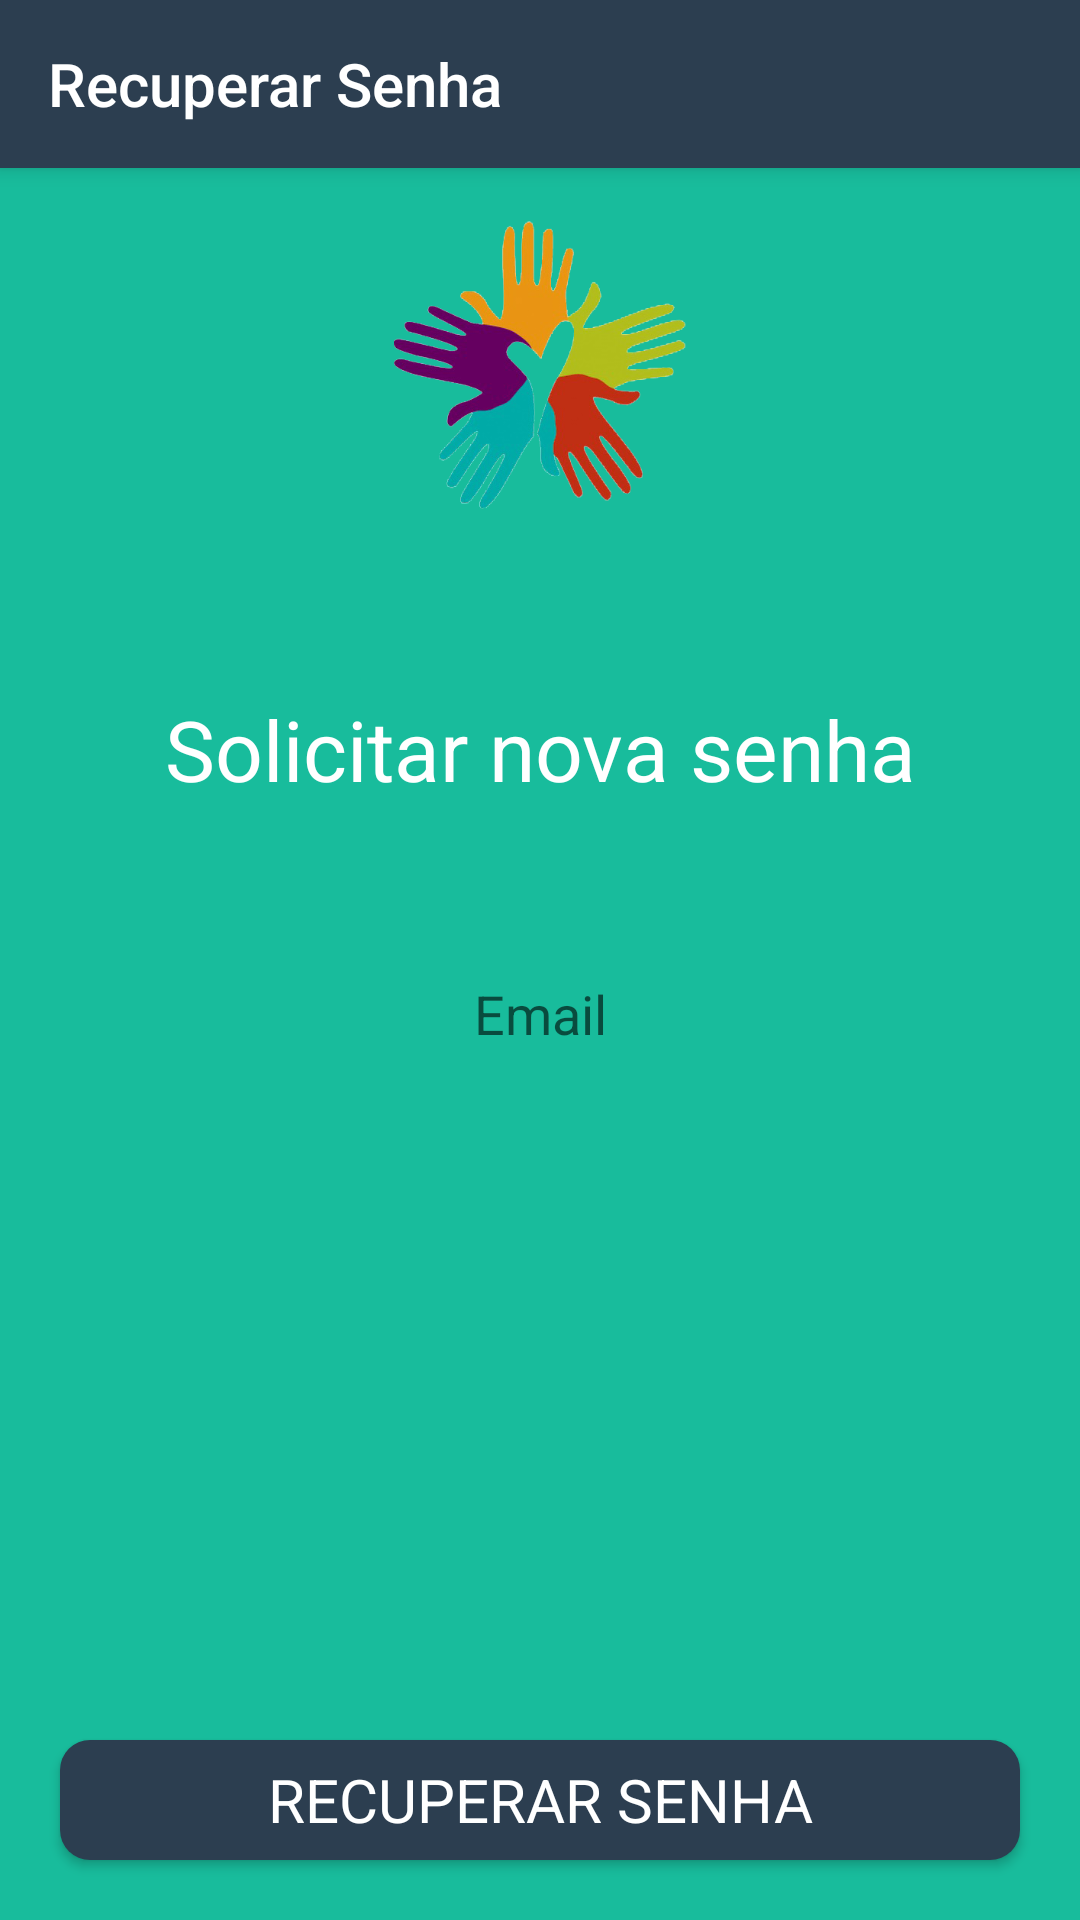

Reconstruct the res/layout file that produces this screen, plus the resources it refers to.
<!-- AndroidManifest.xml: application theme AppTheme -->
<!-- res/layout/activity_esqueceu_senha.xml -->
<?xml version="1.0" encoding="utf-8"?>
<android.support.constraint.ConstraintLayout xmlns:android="http://schemas.android.com/apk/res/android"
    xmlns:app="http://schemas.android.com/apk/res-auto"
    android:layout_width="match_parent"
    android:layout_height="match_parent"
    android:background="@color/backgroundColorApp">

    <android.support.v7.widget.Toolbar
        android:id="@+id/toolbar_layout_esqueceu_senha"
        android:layout_width="0dp"
        android:layout_height="?attr/actionBarSize"
        android:background="@color/tabLayoutBottomColor"
        android:elevation="4dp"
        android:textAlignment="center"
        android:theme="@style/ThemeOverlay.AppCompat.ActionBar"
        app:layout_constraintHorizontal_bias="0.0"
        app:layout_constraintLeft_toLeftOf="parent"
        app:layout_constraintRight_toRightOf="parent"
        app:layout_constraintTop_toTopOf="parent"
        app:popupTheme="@style/ThemeOverlay.AppCompat.Light"
        app:title="@string/recuperar_senha"
        app:titleTextColor="@color/textColorWhite">

    </android.support.v7.widget.Toolbar>

    <ImageView
        android:id="@+id/image_view_logo_esqueceu_senha"
        android:layout_width="100dp"
        android:layout_height="100dp"
        android:contentDescription="@string/solicitar_nova_senha"
        app:layout_constraintBottom_toBottomOf="parent"
        app:layout_constraintLeft_toLeftOf="parent"
        app:layout_constraintRight_toRightOf="parent"
        app:layout_constraintTop_toBottomOf="@+id/toolbar_layout_esqueceu_senha"
        app:layout_constraintVertical_bias="0.029999971"
        app:srcCompat="@drawable/logo_mao_aberta" />

    <TextView
        android:id="@+id/text_view_solicitar_nova_senha"
        android:layout_width="wrap_content"
        android:layout_height="wrap_content"
        android:layout_marginBottom="0dp"
        android:layout_marginLeft="0dp"
        android:layout_marginRight="0dp"
        android:layout_marginTop="0dp"
        android:fontFamily="sans-serif"
        android:text="@string/solicitar_nova_senha"
        android:textAlignment="center"
        android:textColor="@color/textColorWhite"
        android:textSize="28sp"
        android:typeface="normal"
        app:layout_constraintBottom_toBottomOf="parent"
        app:layout_constraintLeft_toLeftOf="parent"
        app:layout_constraintRight_toRightOf="parent"
        app:layout_constraintTop_toBottomOf="@+id/image_view_logo_esqueceu_senha"
        app:layout_constraintVertical_bias="0.13999999" />

    <EditText
        android:id="@+id/edit_text_email_nova_senha"
        android:layout_width="320dp"
        android:layout_height="40dp"
        android:layout_marginBottom="0dp"
        android:layout_marginLeft="0dp"
        android:layout_marginRight="0dp"
        android:layout_marginTop="0dp"
        android:background="@drawable/rounded_edittext"
        android:ems="10"
        android:fontFamily="sans-serif"
        android:hint="@string/email"
        android:inputType="textEmailAddress"
        android:textAlignment="center"
        android:textColor="@color/textColorBlack"
        android:typeface="normal"
        app:layout_constraintBottom_toBottomOf="parent"
        app:layout_constraintLeft_toLeftOf="parent"
        app:layout_constraintRight_toRightOf="parent"
        app:layout_constraintTop_toBottomOf="@+id/text_view_solicitar_nova_senha"
        app:layout_constraintVertical_bias="0.14999998" />

    <Button
        android:id="@+id/botao_recuperar_senha"
        android:layout_width="320dp"
        android:layout_height="40dp"
        android:layout_marginBottom="0dp"
        android:layout_marginLeft="0dp"
        android:layout_marginRight="0dp"
        android:layout_marginTop="0dp"
        android:background="@drawable/rounded_button"
        android:fontFamily="sans-serif"
        android:text="@string/recuperar_senha"
        android:textAlignment="center"
        android:textColor="@color/textColorWhite"
        android:textSize="20sp"
        android:typeface="normal"
        app:layout_constraintBottom_toBottomOf="parent"
        app:layout_constraintLeft_toLeftOf="parent"
        app:layout_constraintRight_toRightOf="parent"
        app:layout_constraintTop_toBottomOf="@+id/edit_text_email_nova_senha"
        app:layout_constraintVertical_bias="0.917" />

</android.support.constraint.ConstraintLayout>
<!-- resources referenced by this layout -->
<resources>
  <color name="backgroundColorApp">#18bc9c</color>
  <color name="tabLayoutBottomColor">#2c3e50</color>
  <color name="textColorBlack">#000000</color>
  <color name="textColorWhite">#ffffff</color>
  <!-- drawable logo_mao_aberta: png bitmap (drawable, 94646 bytes) -->
  <!-- drawable rounded_button (drawable) -->
  <?xml version="1.0" encoding="utf-8"?>
  <shape xmlns:android="http://schemas.android.com/apk/res/android"
      android:shape="rectangle">
      <solid android:color="#2C3E50"/>
      <corners
          android:bottomLeftRadius="10dp"
          android:bottomRightRadius="10dp"
          android:topLeftRadius="10dp"
          android:topRightRadius="10dp"/>
  </shape>
  <string name="email">Email</string>
  <string name="recuperar_senha">Recuperar Senha</string>
  <string name="solicitar_nova_senha">Solicitar nova senha</string>
  <style name="AppTheme" parent="Theme.AppCompat.Light.NoActionBar">
          
          <item name="colorPrimary">@color/colorPrimary</item>
          <item name="colorPrimaryDark">@color/textColorBlack</item>
          <item name="colorAccent">@color/colorAccent</item>
          <item name="android:actionMenuTextColor">@color/textColorWhite</item>
          <item name="android:windowActionBarOverlay">true</item>
          <item name="android:actionOverflowButtonStyle">@style/Overflow</item>
          <item name="android:datePickerDialogTheme">@style/MyDatePickerDialogTheme</item>
      </style>
  <color name="colorPrimary">#2c3e50</color>
  <color name="colorAccent">#FF4081</color>
  <style name="Overflow" parent="@style/Widget.AppCompat.Light.ActionButton.Overflow">
          <item name="android:src">@drawable/ic_more_vert</item>
      </style>
  <style name="MyDatePickerDialogTheme" parent="android:Theme.Material.Light.Dialog">
          <item name="android:datePickerStyle">@style/MyDatePickerStyle</item>
      </style>
  <style name="MyDatePickerStyle" parent="@android:style/Widget.Material.Light.DatePicker">
          <item name="android:headerBackground">@color/colorPrimary</item>
          <item name="android:numbersTextColor">@color/textColorWhite</item>
      </style>
</resources>
